Dataset: dataset (GitHub, schwein69/VA_Project). Classes: fist, index finger pointing, open palm, pinch, two fingers.

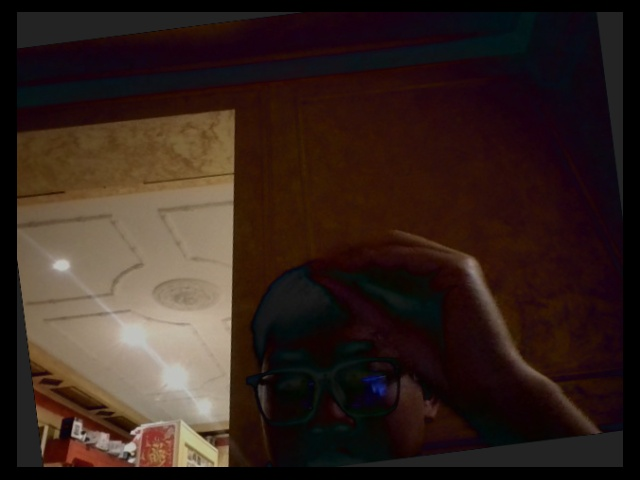
Label: pinch

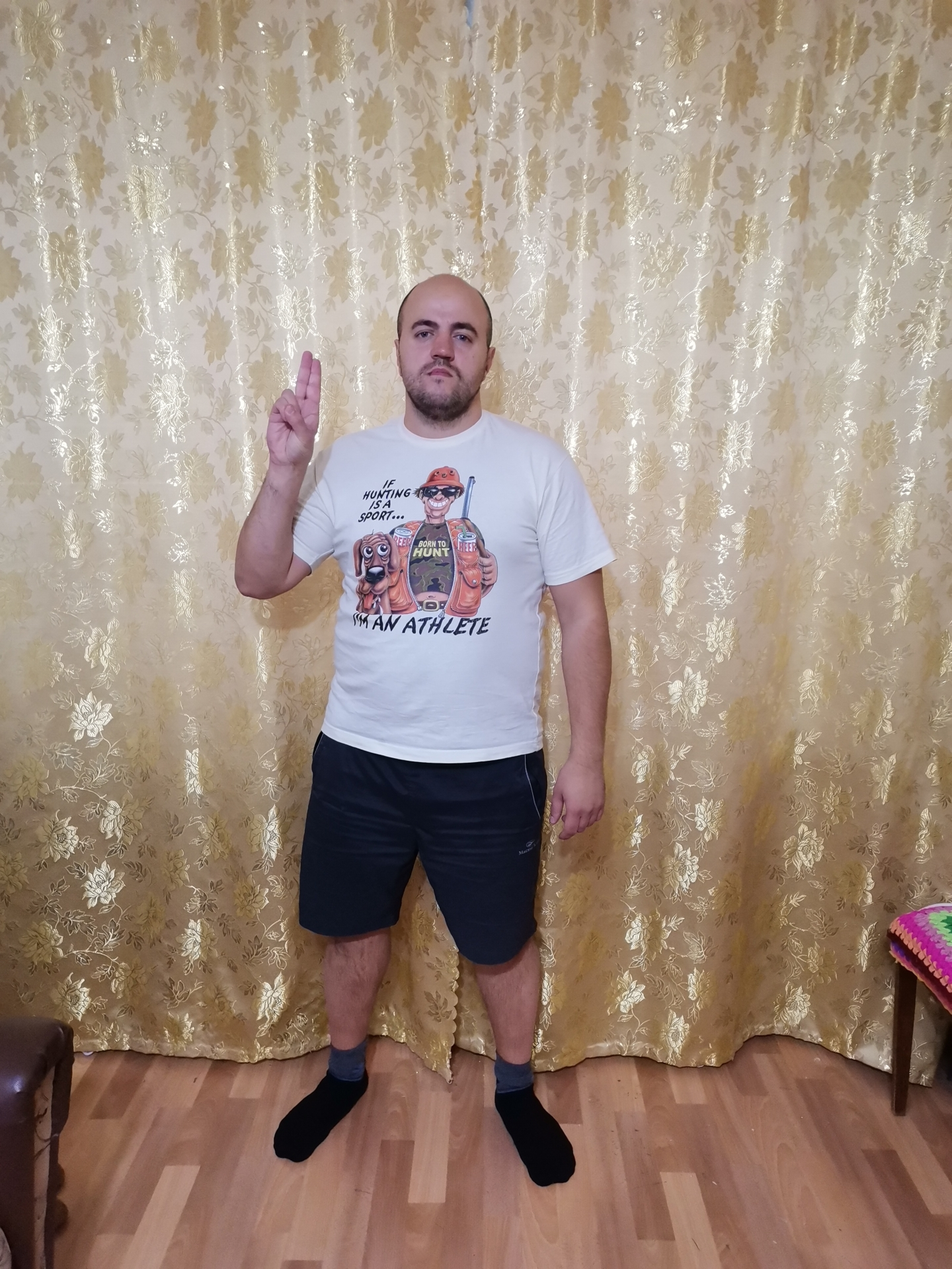
Label: two fingers

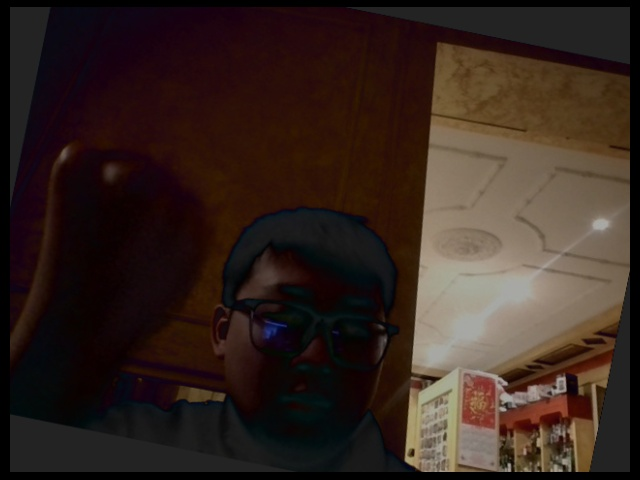
Label: fist

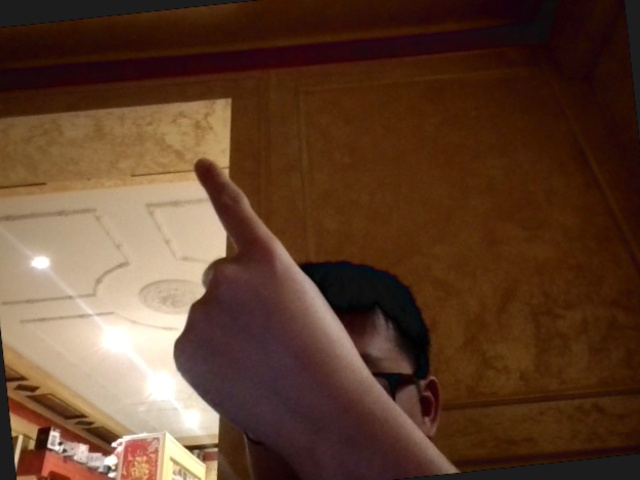
Label: index finger pointing

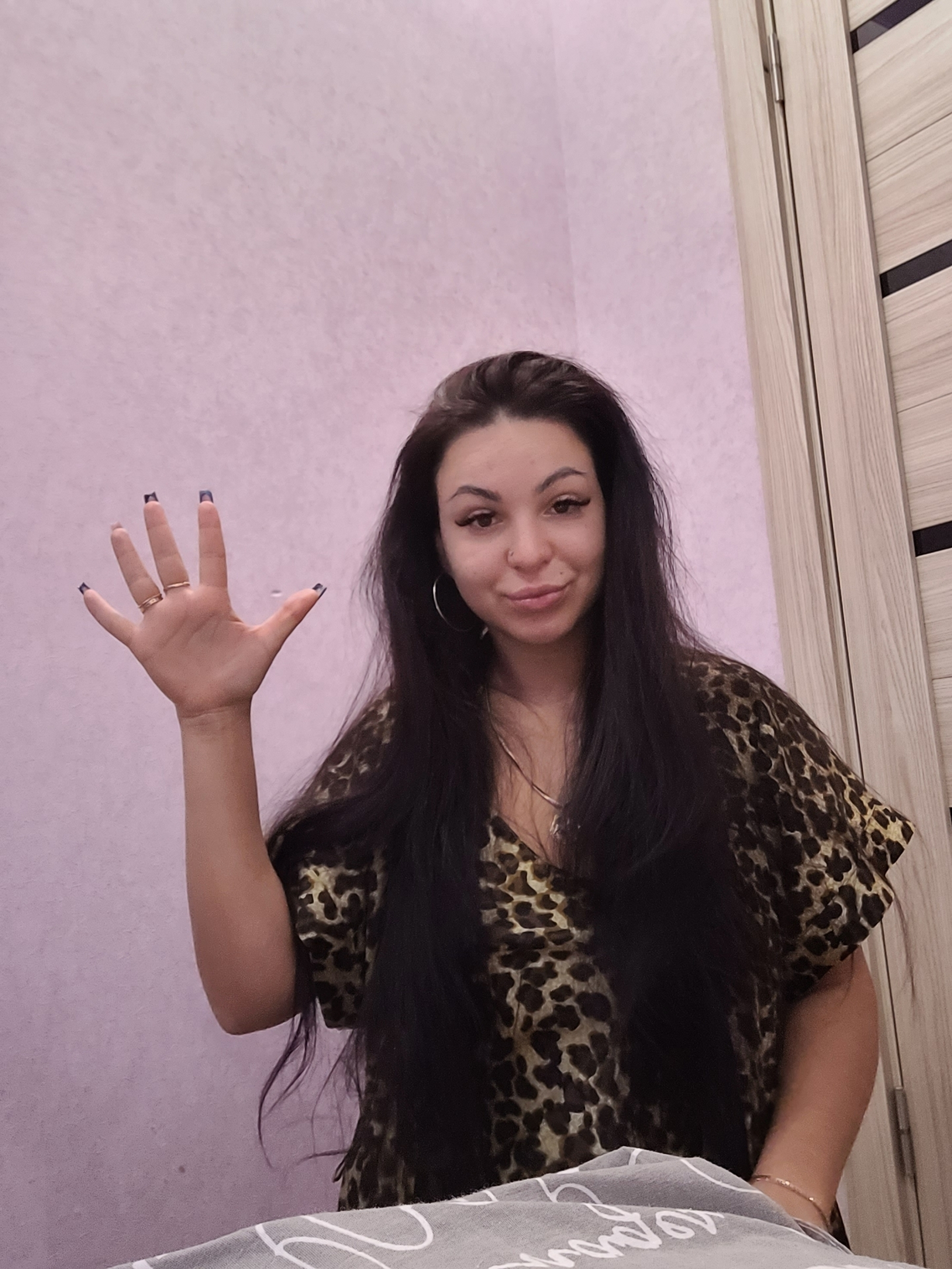
Label: open palm

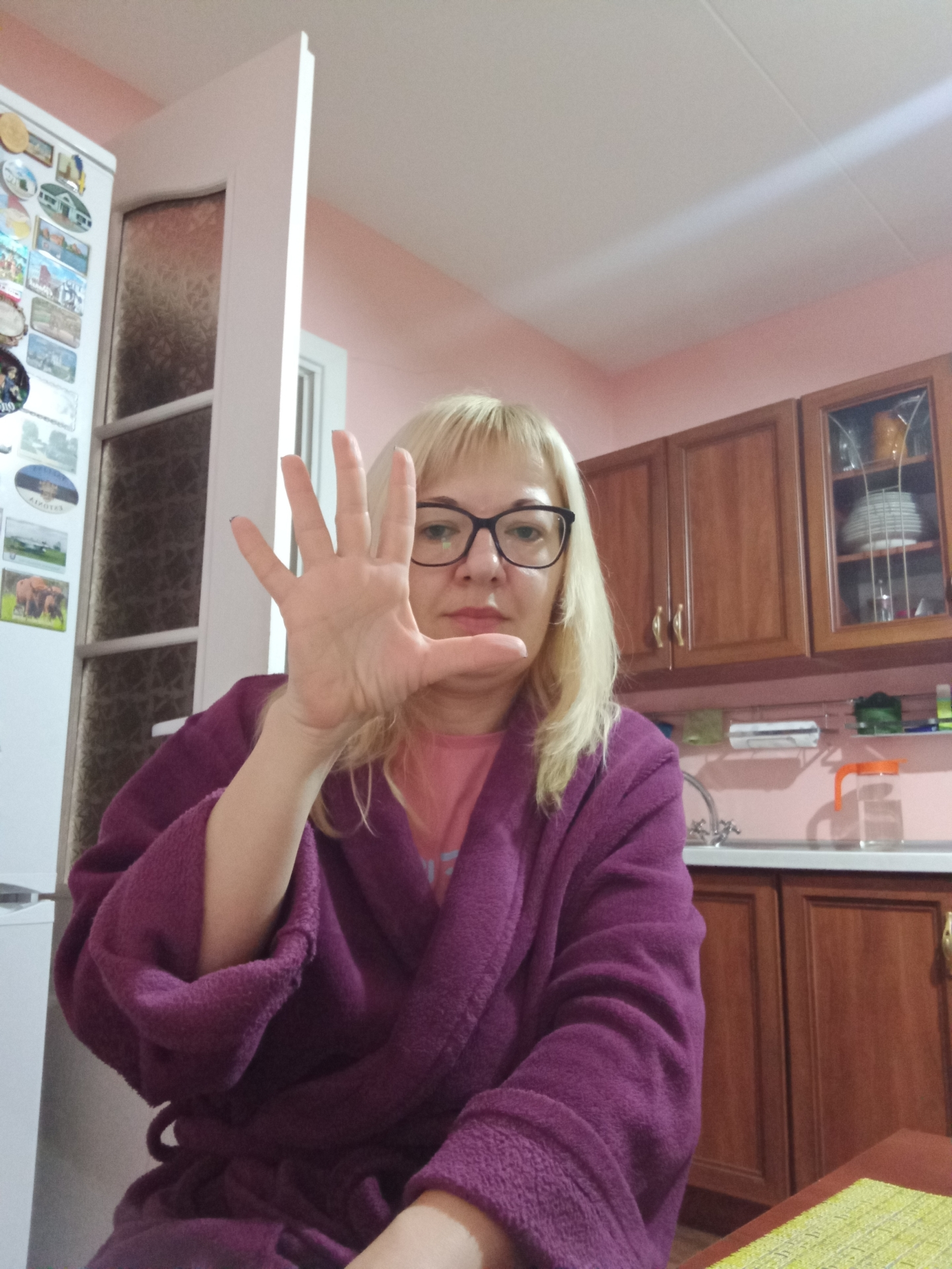
Label: open palm
